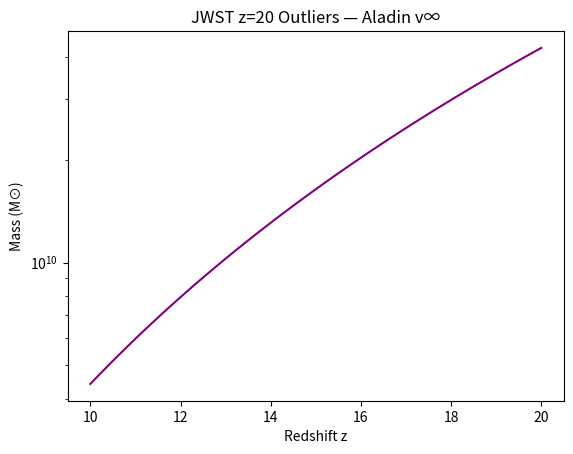

Write the Python code that produced this figure. (Note: this script raises an exception after producing the figure.)
import numpy as np
import matplotlib.pyplot as plt

z = np.linspace(10, 20, 100)
M = 1e6 * (1 + z)**3.5  # Aladin v∞ high-z growth

plt.plot(z, M, 'purple')
plt.yscale('log')
plt.title('JWST z=20 Outliers — Aladin v∞')
plt.xlabel('Redshift z')
plt.ylabel('Mass (M⊙)')
plt.savefig('/content/jwst_z20_outliers.png', dpi=300)
